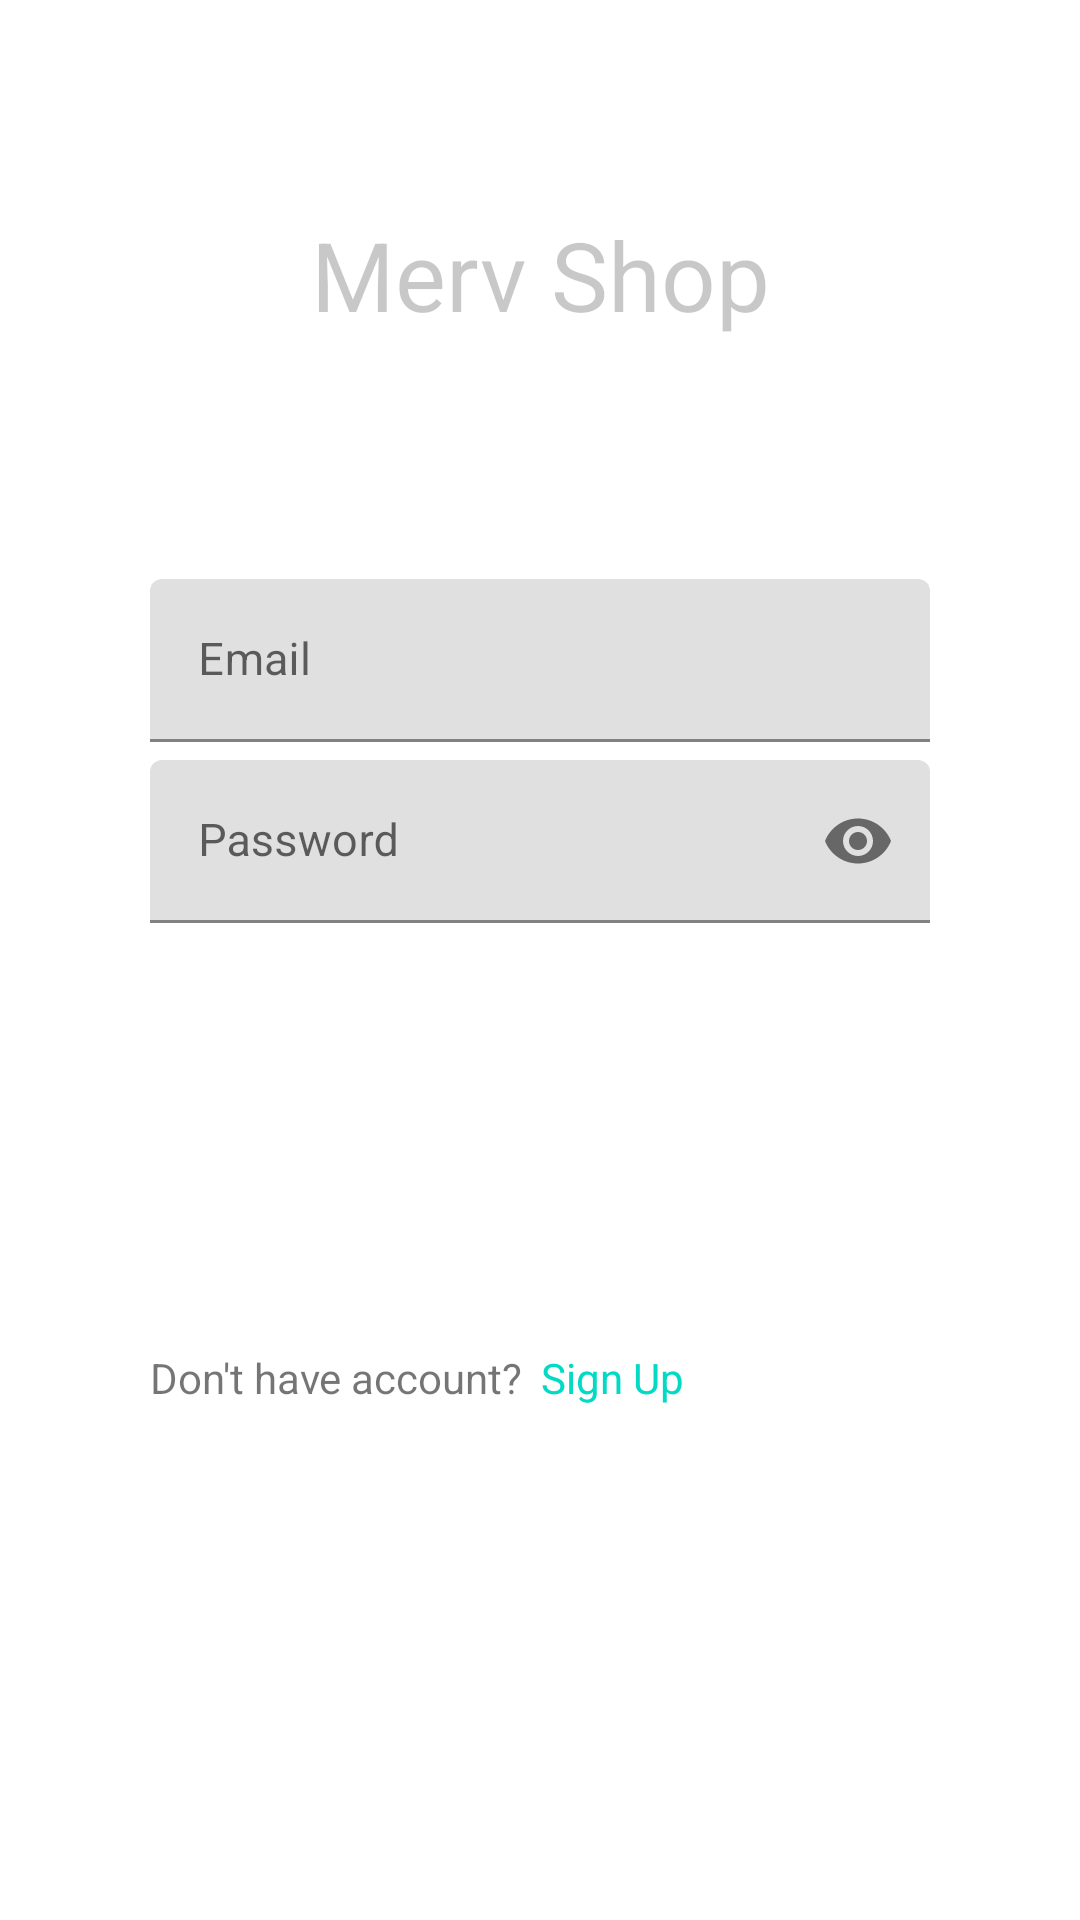

Produce the Android XML layout that renders to this screen, including the resource entries it uses.
<!-- AndroidManifest.xml: application theme Theme.MervShops -->
<!-- res/layout/layoutsignin.xml -->
<?xml version="1.0" encoding="utf-8"?>
<LinearLayout xmlns:android="http://schemas.android.com/apk/res/android"
    xmlns:app="http://schemas.android.com/apk/res-auto"
    android:orientation="vertical"
    android:layout_width="match_parent"
    android:paddingLeft="50dp"
    android:paddingRight="50dp"
    android:layout_height="match_parent">

    <TextView
        android:layout_width="match_parent"
        android:layout_height="wrap_content"
        android:text="Merv Shop"
        android:textSize="32dp"
        android:textColor="@color/cardview_shadow_start_color"
        android:gravity="center_horizontal"
        android:layout_marginTop="70dp"
        android:layout_marginBottom="80dp"/>

    <com.google.android.material.textfield.TextInputLayout
        android:layout_width="match_parent"
        android:id="@+id/emailSignIn"
        android:layout_marginBottom="6dp"
        android:layout_height="wrap_content">

    <com.google.android.material.textfield.TextInputEditText
        android:layout_width="match_parent"
        android:id="@+id/EditemailSignIn"
        android:hint="Email"
        android:inputType="textEmailAddress"
        android:contentDescription="entrer votre mail"
        android:textSize="15dp"
        android:layout_height="wrap_content"/>

    </com.google.android.material.textfield.TextInputLayout>

    <com.google.android.material.textfield.TextInputLayout
        android:layout_width="match_parent"
        android:id="@+id/passwordSignIn"
        android:layout_marginBottom="30dp"
        app:passwordToggleEnabled="true"
        android:layout_height="wrap_content">

        <com.google.android.material.textfield.TextInputEditText
            android:layout_width="match_parent"
            android:id="@+id/EditpasswordSignIn"
            android:hint="Password"
            android:inputType="textPassword"
            android:textSize="15dp"
            android:layout_height="wrap_content"/>

    </com.google.android.material.textfield.TextInputLayout>

    <Button
        android:id="@+id/btnSign_in"
        android:layout_width="match_parent"
        android:layout_height="42dp"
        android:text="Sign In"
        android:textColor="@color/white"
        android:textSize="17dp"
        android:textAllCaps="false"
        android:layout_marginBottom="70dp"
        android:background="@drawable/btn_round"/>

    <LinearLayout
        android:layout_width="wrap_content"
        android:layout_height="wrap_content"
        android:gravity="center_horizontal"
        android:orientation="horizontal">

        <TextView
            android:layout_width="wrap_content"
            android:layout_height="wrap_content"
            android:text="Don't have account?"
            android:layout_marginRight="6dp"/>

        <TextView
            android:layout_width="wrap_content"
            android:layout_height="wrap_content"
            android:text="Sign Up"
            android:id="@+id/text_Sign_Up"
            android:textColor="@color/teal_200"
            android:layout_marginRight="6dp"/>
    </LinearLayout>
</LinearLayout>
<!-- resources referenced by this layout -->
<resources>
  <style name="Theme.MervShops" parent="Theme.MaterialComponents.DayNight.NoActionBar">
          
          <item name="colorPrimary">@color/purple_500</item>
          <item name="colorPrimaryVariant">@color/purple_700</item>
          <item name="colorOnPrimary">@color/white</item>
          
          <item name="colorSecondary">@color/teal_200</item>
          <item name="colorSecondaryVariant">@color/teal_700</item>
          <item name="colorOnSecondary">@color/black</item>
          
          <item name="android:statusBarColor">?attr/colorPrimaryVariant</item>
          
      </style>
  <!-- not gathered from this repository: default colours our renderer supplied (Android Studio template values) -->
  <color name="purple_500">#FF6200EE</color>
  <color name="purple_700">#FF3700B3</color>
  <color name="teal_200">#FF03DAC5</color>
  <color name="teal_700">#FF018786</color>
  <color name="black">#FF000000</color>
  <color name="white">#FFFFFFFF</color>
</resources>
